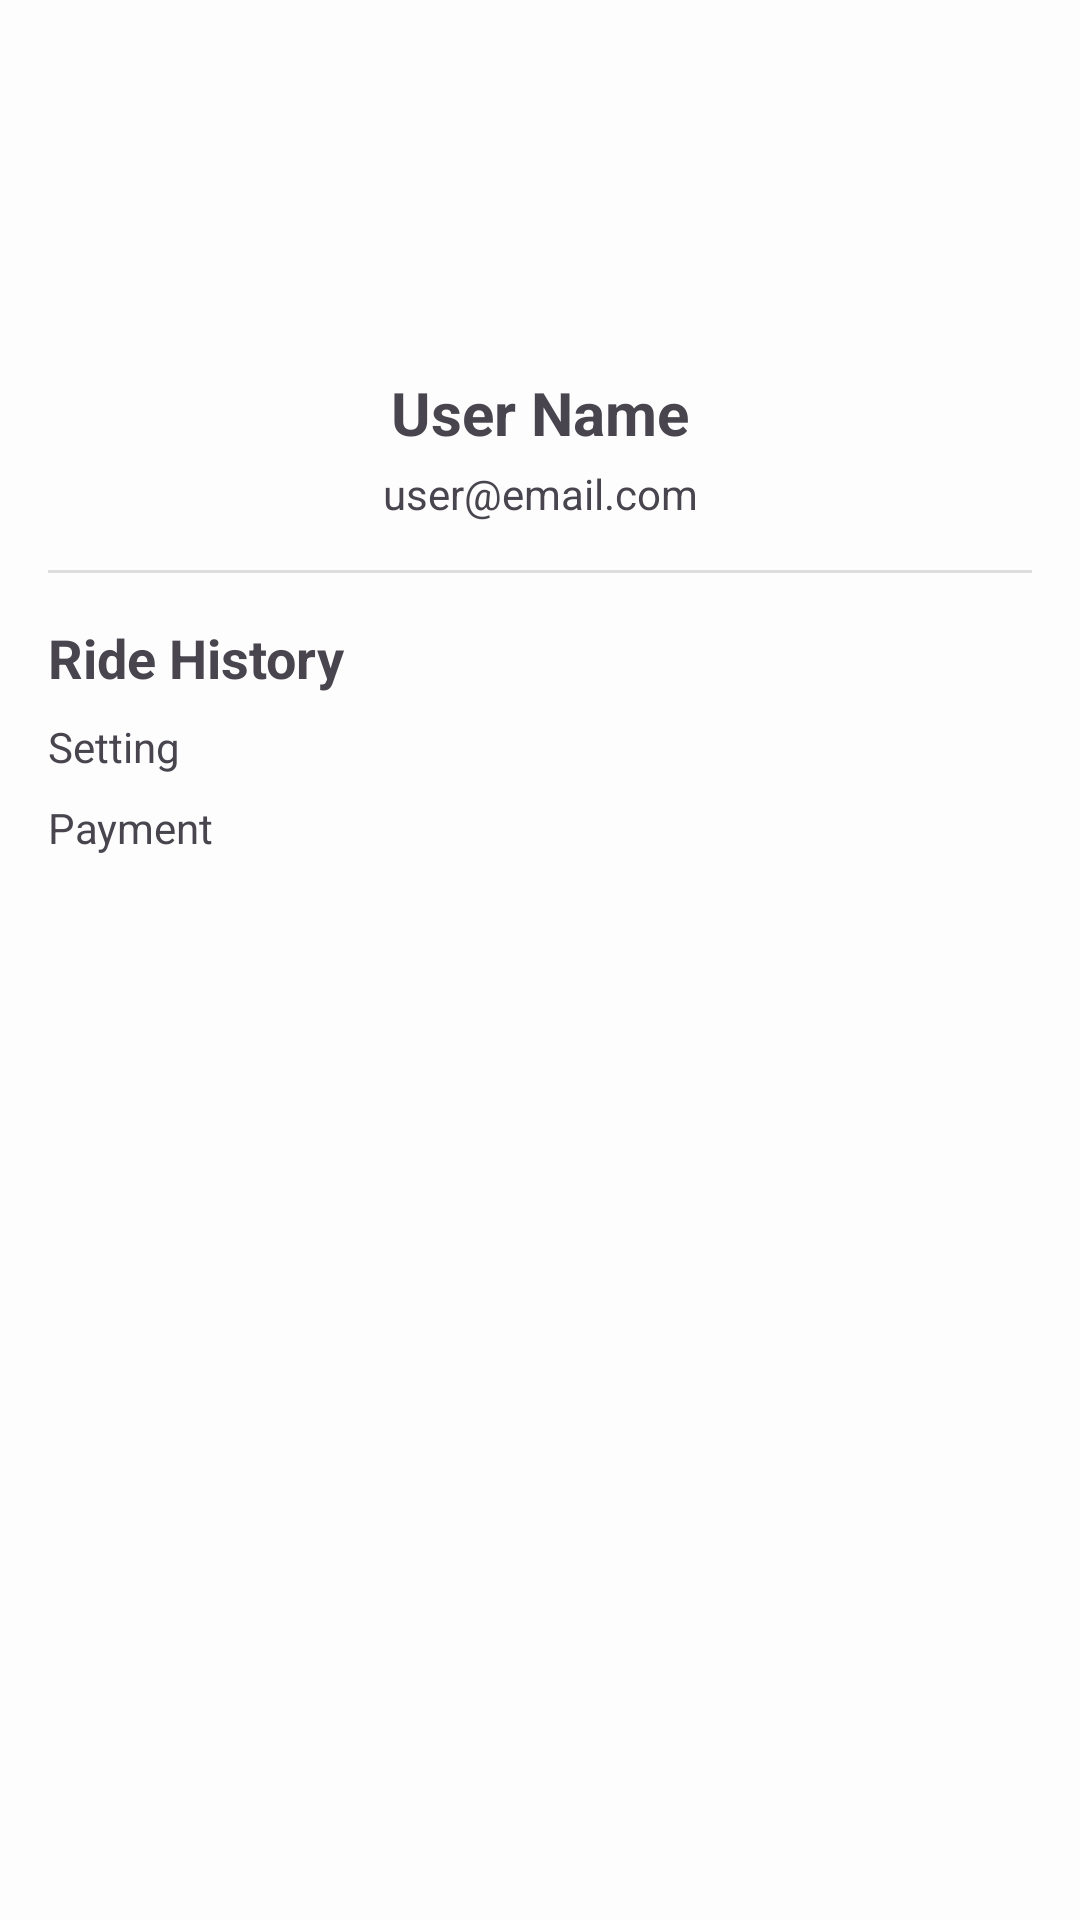

Android layout source for this screen:
<!-- AndroidManifest.xml: application theme Theme.ShareWheels -->
<!-- res/layout/fragment_profile.xml -->
<?xml version="1.0" encoding="utf-8"?>
<ScrollView xmlns:android="http://schemas.android.com/apk/res/android"
    xmlns:app="http://schemas.android.com/apk/res-auto"
    xmlns:tools="http://schemas.android.com/tools"
    android:layout_width="match_parent"
    android:layout_height="match_parent">

    <androidx.constraintlayout.widget.ConstraintLayout
        android:layout_width="match_parent"
        android:layout_height="wrap_content"
        android:padding="16dp">

        
        <ImageView
            android:id="@+id/profile_image"
            android:layout_width="100dp"
            android:layout_height="100dp"
            android:src="@drawable/nav_ic_profile"
            app:layout_constraintEnd_toEndOf="parent"
            app:layout_constraintStart_toStartOf="parent"
            app:layout_constraintTop_toTopOf="parent"
            />

        
        <TextView
            android:id="@+id/user_name"
            android:layout_width="wrap_content"
            android:layout_height="wrap_content"
            android:layout_marginTop="8dp"
            android:text="User Name"
            android:textSize="20sp"
            android:textStyle="bold"
            app:layout_constraintEnd_toEndOf="parent"
            app:layout_constraintStart_toStartOf="parent"
            app:layout_constraintTop_toBottomOf="@id/profile_image" />

        
        <TextView
            android:id="@+id/user_email"
            android:layout_width="wrap_content"
            android:layout_height="wrap_content"
            android:layout_marginTop="4dp"
            android:text="user@email.com"
            app:layout_constraintEnd_toEndOf="parent"
            app:layout_constraintStart_toStartOf="parent"
            app:layout_constraintTop_toBottomOf="@+id/user_name" />

        
        <View
            android:id="@+id/divider1"
            android:layout_width="match_parent"
            android:layout_height="1dp"
            android:layout_marginTop="16dp"
            android:background="?android:attr/listDivider"
            app:layout_constraintTop_toBottomOf="@id/user_email" />

        
        <TextView
            android:id="@+id/ride_history_heading"
            android:layout_width="wrap_content"
            android:layout_height="wrap_content"
            android:layout_marginTop="16dp"
            android:text="Ride History"
            android:textSize="18sp"
            android:textStyle="bold"
            app:layout_constraintStart_toStartOf="parent"
            app:layout_constraintTop_toBottomOf="@+id/divider1" />
        <LinearLayout
            android:id="@+id/setting_layout"
            android:layout_width="match_parent"
            android:layout_height="wrap_content"
            android:layout_marginTop="8dp"
            android:orientation="horizontal"
            app:layout_constraintStart_toStartOf="parent"
            app:layout_constraintTop_toBottomOf="@+id/ride_history_heading">

            <TextView
                android:id="@+id/setting_text"
                android:layout_width="0dp"
                android:layout_height="wrap_content"
                android:text="Setting"
                android:layout_weight="1"
                />
        </LinearLayout>
        <LinearLayout
            android:id="@+id/payment_layout"
            android:layout_width="match_parent"
            android:layout_height="wrap_content"
            android:layout_marginTop="8dp"
            android:orientation="horizontal"
            app:layout_constraintStart_toStartOf="parent"
            app:layout_constraintTop_toBottomOf="@+id/setting_layout">

            <TextView
                android:id="@+id/payment_text"
                android:layout_width="0dp"
                android:layout_height="wrap_content"
                android:text="Payment"
                android:layout_weight="1"
                />
        </LinearLayout>

        

    </androidx.constraintlayout.widget.ConstraintLayout>
</ScrollView>
<!-- resources referenced by this layout -->
<resources>
  <style name="Theme.ShareWheels" parent="Base.Theme.ShareWheels" />
  <style name="Base.Theme.ShareWheels" parent="Theme.Material3.DayNight.NoActionBar">
          
          <item name="colorPrimary">@color/primary</item>
          <item name="colorPrimaryVariant">@color/primary</item>
          <item name="colorSecondary">@color/secondary</item>
          <item name="colorSecondaryVariant">@color/secondary</item>
          <item name="android:windowBackground">@color/off_white</item>
      </style>
  <color name="primary">#496580</color>
  <color name="secondary">#D70982</color>
  <color name="off_white">#fdfdfd</color>
</resources>
